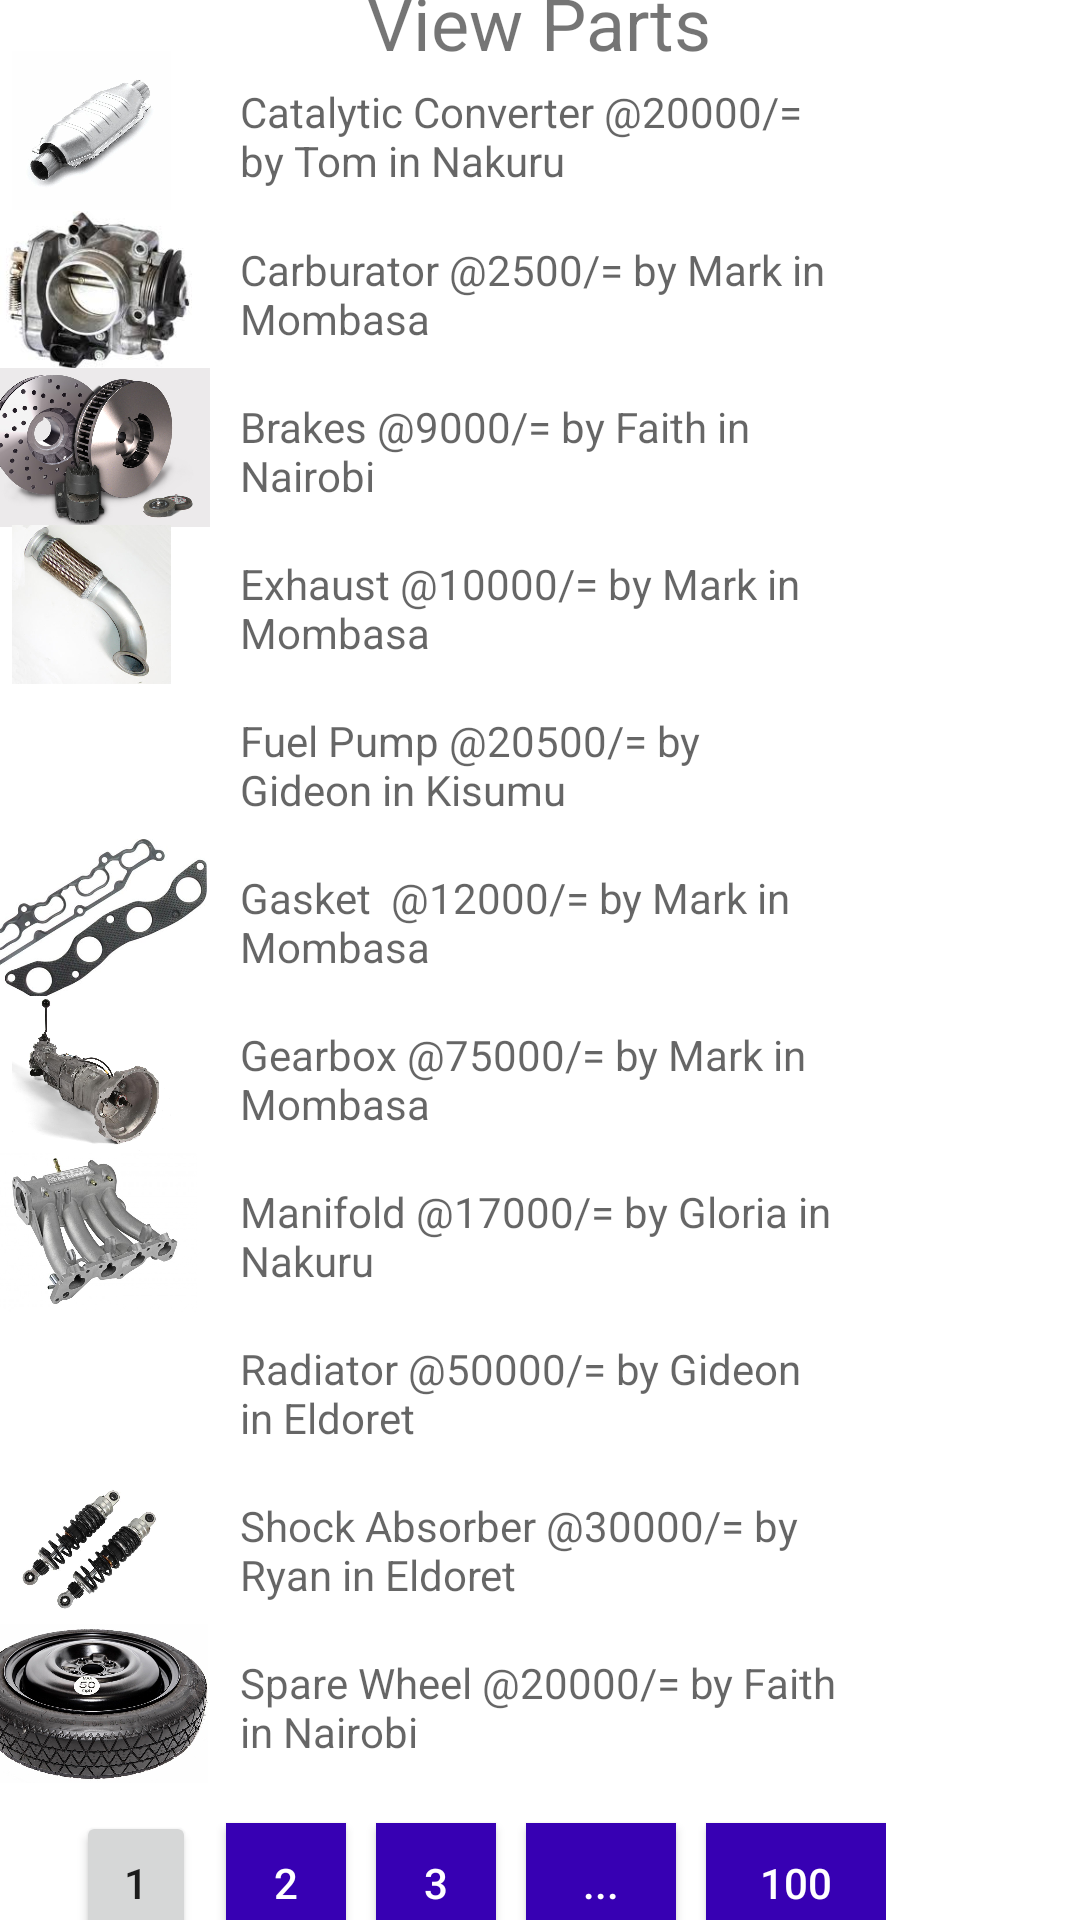

Write the Android layout XML for this screen, with the resource values it uses.
<!-- AndroidManifest.xml: application theme Theme.SparePartsCatalog -->
<!-- res/layout/activity_main2.xml -->
<?xml version="1.0" encoding="utf-8"?>
<LinearLayout
        xmlns:tools="http://schemas.android.com/tools"
        xmlns:android="http://schemas.android.com/apk/res/android"
        android:layout_width="match_parent"
        android:layout_height="match_parent"
        android:orientation="vertical"
        android:gravity="center"
        android:layout_marginStart="30dp"
        tools:context=".MainActivity">

    <TextView android:layout_width="wrap_content" android:layout_height="wrap_content"
              android:textSize="24sp"
              android:text="View Parts"
              android:gravity="center_horizontal"
              android:layout_marginBottom="13dp"
              android:layout_marginTop="-30dp"

    />
    <ImageView
            android:id="@+id/image"
            android:layout_width="102dp"
            android:layout_height="53dp"
            android:layout_marginTop="-20dp"
            android:layout_marginStart="-150dp"
            android:src="@drawable/images"/>


    <LinearLayout
            android:layout_width="350dp"
            android:layout_height="50dp"

            android:gravity="center"
            android:layout_marginTop="-50dp">
        <TextView
                android:layout_width="200dp"
                android:layout_height="wrap_content"
                android:id="@+id/et_username"
                android:hint="Catalytic Converter @20000/= by Tom in Nakuru"
                android:textColor="@color/black"
                android:background="@color/white"/>
    </LinearLayout>
    <ImageView
            android:id="@+id/images"
            android:layout_width="102dp"
            android:layout_height="53dp"

            android:layout_marginStart="-150dp"
            android:src="@drawable/images1"/>

    <LinearLayout
            android:layout_width="350dp"
            android:layout_marginTop="-50dp"

            android:layout_height="49dp"
            android:gravity="center">


        <TextView
                android:id="@+id/et_password"
                android:layout_width="200dp"
                android:layout_height="wrap_content"
                android:background="@color/white"
                android:hint="Carburator @2500/= by Mark in Mombasa"/>
    </LinearLayout>

    <ImageView
            android:id="@+id/brakes"
            android:layout_width="102dp"
            android:layout_height="53dp"

            android:layout_marginStart="-150dp"
            android:src="@drawable/brakes"/>

    <LinearLayout
            android:layout_width="350dp"
            android:layout_marginTop="-50dp"

            android:layout_height="49dp"
            android:gravity="center">


        <TextView
                android:id="@+id/part3"
                android:layout_width="200dp"
                android:layout_height="wrap_content"
                android:background="@color/white"
                android:hint="Brakes @9000/= by Faith in Nairobi"/>
    </LinearLayout>

    <ImageView
            android:id="@+id/exhaust"
            android:layout_width="102dp"
            android:layout_height="53dp"

            android:layout_marginStart="-150dp"
            android:src="@drawable/exhaust"/>

    <LinearLayout
            android:layout_width="350dp"
            android:layout_marginTop="-50dp"

            android:layout_height="49dp"
            android:gravity="center">


        <TextView
                android:id="@+id/exh_text"
                android:layout_width="200dp"
                android:layout_height="wrap_content"
                android:background="@color/white"
                android:hint="Exhaust @10000/= by Mark in Mombasa"/>
    </LinearLayout>
    <ImageView
            android:id="@+id/fpump"
            android:layout_width="102dp"
            android:layout_height="53dp"

            android:layout_marginStart="-150dp"
            android:src="@drawable/fuel_pump"/>

    <LinearLayout
            android:layout_width="350dp"
            android:layout_marginTop="-50dp"

            android:layout_height="49dp"
            android:gravity="center">


        <TextView
                android:id="@+id/fpump_txt"
                android:layout_width="200dp"
                android:layout_height="wrap_content"
                android:background="@color/white"
                android:hint="Fuel Pump @20500/= by Gideon in Kisumu"/>
    </LinearLayout>

    <ImageView
            android:id="@+id/gasket"
            android:layout_width="102dp"
            android:layout_height="53dp"

            android:layout_marginStart="-150dp"
            android:src="@drawable/gasket"/>

    <LinearLayout
            android:layout_width="350dp"
            android:layout_marginTop="-50dp"

            android:layout_height="49dp"
            android:gravity="center">


        <TextView
                android:id="@+id/gasket_txt"
                android:layout_width="200dp"
                android:layout_height="wrap_content"
                android:background="@color/white"
                android:hint="Gasket  @12000/= by Mark in Mombasa"/>
    </LinearLayout>
    <ImageView
            android:id="@+id/gearbox"
            android:layout_width="102dp"
            android:layout_height="53dp"

            android:layout_marginStart="-150dp"
            android:src="@drawable/gearbox"/>

    <LinearLayout
            android:layout_width="350dp"
            android:layout_marginTop="-50dp"

            android:layout_height="49dp"
            android:gravity="center">


        <TextView
                android:id="@+id/gearbox_txt"
                android:layout_width="200dp"
                android:layout_height="wrap_content"
                android:background="@color/white"
                android:hint="Gearbox @75000/= by Mark in Mombasa"/>
    </LinearLayout>
    <ImageView
            android:id="@+id/manifold"
            android:layout_width="102dp"
            android:layout_height="53dp"

            android:layout_marginStart="-150dp"
            android:src="@drawable/manifold"/>

    <LinearLayout
            android:layout_width="350dp"
            android:layout_marginTop="-50dp"

            android:layout_height="49dp"
            android:gravity="center">


        <TextView
                android:id="@+id/manifold_txt"
                android:layout_width="200dp"
                android:layout_height="wrap_content"
                android:background="@color/white"
                android:hint="Manifold @17000/= by Gloria in Nakuru"/>
    </LinearLayout>
    <ImageView
            android:id="@+id/radiator"
            android:layout_width="102dp"
            android:layout_height="53dp"

            android:layout_marginStart="-150dp"
            android:src="@drawable/radiator"/>

    <LinearLayout
            android:layout_width="350dp"
            android:layout_marginTop="-50dp"

            android:layout_height="49dp"
            android:gravity="center">


        <TextView
                android:id="@+id/radiator_txt"
                android:layout_width="200dp"
                android:layout_height="wrap_content"
                android:background="@color/white"
                android:hint="Radiator @50000/= by Gideon in Eldoret"/>
    </LinearLayout>
    <ImageView
            android:id="@+id/shocks"
            android:layout_width="102dp"
            android:layout_height="53dp"

            android:layout_marginStart="-150dp"
            android:src="@drawable/shocks"/>

    <LinearLayout
            android:layout_width="350dp"
            android:layout_marginTop="-50dp"

            android:layout_height="49dp"
            android:gravity="center">


        <TextView
                android:id="@+id/shocks_txt"
                android:layout_width="200dp"
                android:layout_height="wrap_content"
                android:background="@color/white"
                android:hint="Shock Absorber @30000/= by Ryan in Eldoret"/>
    </LinearLayout>
    <ImageView
            android:id="@+id/wheel"
            android:layout_width="102dp"
            android:layout_height="53dp"

            android:layout_marginStart="-150dp"
            android:src="@drawable/wheel"/>

    <LinearLayout
            android:layout_width="350dp"
            android:layout_marginTop="-50dp"

            android:layout_height="49dp"
            android:gravity="center">


        <TextView
                android:id="@+id/wheel_txt"
                android:layout_width="200dp"
                android:layout_height="wrap_content"
                android:background="@color/white"
                android:hint="Spare Wheel @20000/= by Faith in Nairobi"/>
    </LinearLayout>

    <LinearLayout
            android:layout_height="wrap_content"
            android:layout_width="wrap_content"
            android:layout_marginTop="10dp"
            android:layout_marginStart="-20dp"
            android:layout_marginBottom="-40dp"
    >
        <Button android:layout_height="wrap_content" android:layout_width="40dp"
                android:text="1"
                android:width="10dp"
        />
        <Button android:layout_height="40dp" android:layout_width="40dp"
                android:text="2"
                android:background="@color/colorPrimaryDark"
                android:textColor="@color/white"
                android:layout_marginStart="10dp"
        />
        <Button android:layout_height="40dp" android:layout_width="40dp"
                android:text="3"
                android:background="@color/colorPrimaryDark"
                android:textColor="@color/white"
                android:layout_marginStart="10dp"
        />
        <Button android:layout_height="40dp" android:layout_width="50dp"
                android:text="..."
                android:background="@color/colorPrimaryDark"
                android:textColor="@color/white"
                android:layout_marginStart="10dp"
        />
        <Button android:layout_height="40dp" android:layout_width="60dp"
                android:text="100"
                android:background="@color/colorPrimaryDark"
                android:textColor="@color/white"
                android:layout_marginStart="10dp"
        />
    </LinearLayout>
</LinearLayout>
<!-- resources referenced by this layout -->
<resources>
  <!-- drawable brakes: jpg bitmap (drawable, 127777 bytes) -->
  <!-- drawable exhaust: jpg bitmap (drawable, 28914 bytes) -->
  <!-- drawable gasket: jpg bitmap (drawable, 24075 bytes) -->
  <!-- drawable gearbox: jpg bitmap (drawable, 74397 bytes) -->
  <!-- drawable images: jpeg bitmap (drawable, 64435 bytes) -->
  <!-- drawable images1: jpeg bitmap (drawable, 7268 bytes) -->
  <!-- drawable manifold: jpg bitmap (drawable, 44796 bytes) -->
  <!-- drawable shocks: jpg bitmap (drawable, 31650 bytes) -->
  <!-- drawable wheel: jpg bitmap (drawable, 140009 bytes) -->
  <style name="Theme.SparePartsCatalog" parent="Theme.MaterialComponents.DayNight.DarkActionBar">
          
          <item name="colorPrimary">@color/colorPrimaryDark</item>
          <item name="colorPrimaryVariant">@color/purple_700</item>
          <item name="colorOnPrimary">@color/white</item>
          
          <item name="colorSecondary">@color/teal_200</item>
          <item name="colorSecondaryVariant">@color/teal_700</item>
          <item name="colorOnSecondary">@color/black</item>
          
          <item name="android:statusBarColor" tools:targetApi="l">?attr/colorPrimaryVariant</item>
          
      </style>
  <!-- not gathered from this repository: default colours our renderer supplied (Android Studio template values) -->
  <color name="purple_700">#FF3700B3</color>
  <color name="teal_200">#FF03DAC5</color>
  <color name="teal_700">#FF018786</color>
  <color name="black">#FF000000</color>
  <color name="white">#FFFFFFFF</color>
  <color name="colorPrimaryDark">#FF3700B3</color>
</resources>
